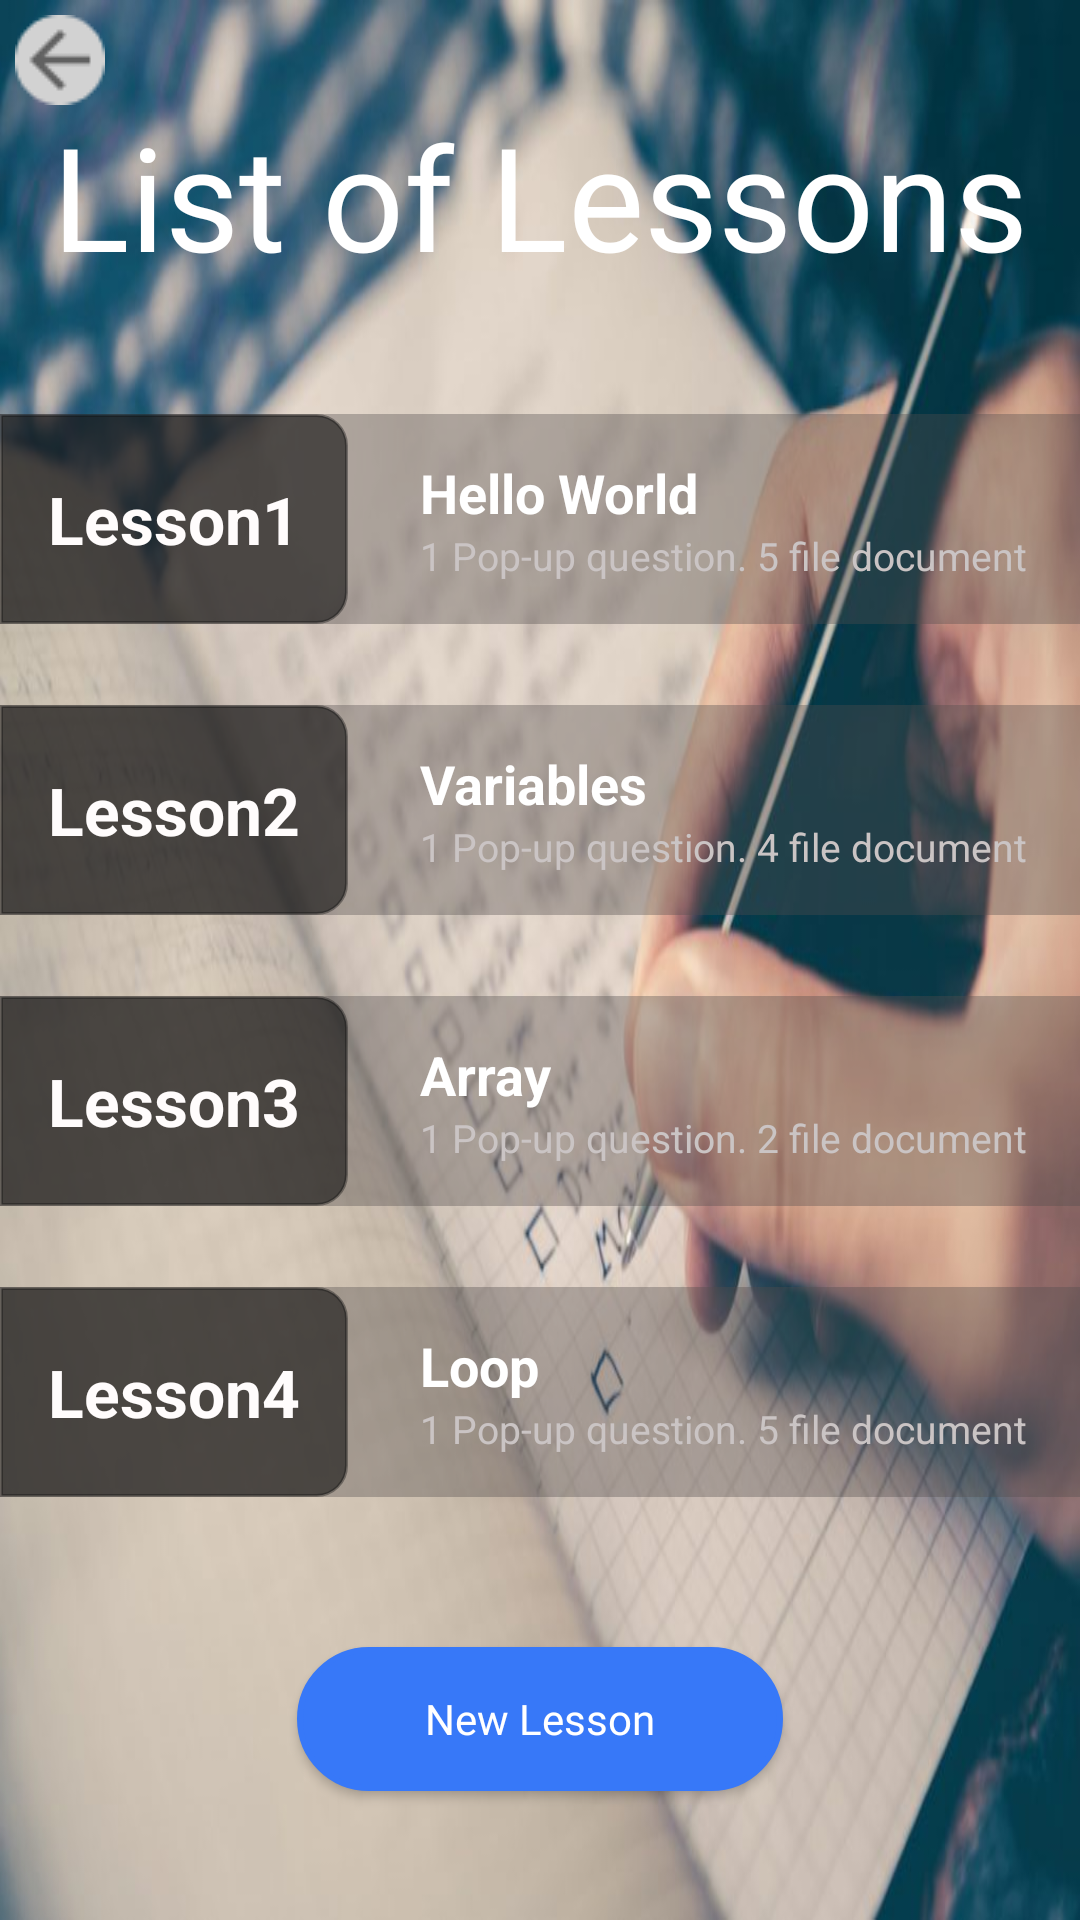

Here is an Android app screen rendered from its layout file. Give the layout XML and the strings, colors and styles it references.
<!-- AndroidManifest.xml: application theme Theme.Design.NoActionBar -->
<!-- res/layout/activity_lesson_list2.xml -->
<?xml version="1.0" encoding="utf-8"?>
<RelativeLayout xmlns:android="http://schemas.android.com/apk/res/android"
    xmlns:app="http://schemas.android.com/apk/res-auto"
    xmlns:tools="http://schemas.android.com/tools"
    android:layout_width="match_parent"
    android:layout_height="match_parent"
    android:background="@drawable/lesson_list"
    tools:context=".src.page.course.LessonListActivity">
    <ImageView
        android:layout_width="wrap_content"
        android:layout_height="wrap_content"
        android:id="@+id/img_back"
        android:foreground="?attr/selectableItemBackground"
        android:clickable="true"
        android:layout_margin="5dp"
        android:src="@drawable/ic_back"/>
    <TextView
        android:fontFamily="@font/black_and_white_picture"
        android:id="@+id/txt_title"
        android:layout_width="wrap_content"
        android:layout_height="60dp"
        android:layout_centerHorizontal="true"
        android:layout_marginTop="33dp"
        android:gravity="center"
        android:text="List of Lessons"
        android:layout_marginBottom="45dp"
        android:textColor="#FFFFFF"
        android:textSize="48sp" />
    <androidx.core.widget.NestedScrollView
        android:layout_width="match_parent"
        android:layout_below="@+id/txt_title"
        android:layout_above="@+id/btn_create"
        android:layout_height="wrap_content">
        <LinearLayout
            android:layout_width="match_parent"
            android:orientation="vertical"
            android:layout_height="match_parent">
            <LinearLayout
                android:layout_width="match_parent"
                android:background="#5E534D4D"
                android:layout_marginBottom="27dp"
                android:layout_height="70dp">
                <LinearLayout
                    android:layout_width="116dp"
                    android:layout_height="70dp"
                    android:elevation="10dp"
                    android:background="@drawable/boder_lesson">
                    <TextView
                        android:layout_width="match_parent"
                        android:layout_height="match_parent"
                        android:gravity="center"
                        android:textSize="22sp"
                        android:textColor="#FFFCFC"
                        android:textStyle="bold"
                        android:text="Lesson1"/>
                </LinearLayout>
                <LinearLayout
                    android:layout_width="match_parent"
                    android:orientation="vertical"
                    android:paddingStart="24dp"
                    android:paddingTop="14dp"
                    android:paddingBottom="9dp"
                    android:layout_height="70dp">
                    <TextView
                        android:layout_width="wrap_content"
                        android:layout_height="wrap_content"
                        android:textSize="18sp"
                        android:textStyle="bold"
                        android:textColor="#fff"
                        android:text="Hello World"/>
                    <TextView
                        android:layout_width="match_parent"
                        android:layout_height="wrap_content"
                        android:textSize="13sp"
                        android:textColor="#CAC4C4"
                        android:text="1 Pop-up question. 5 file document"/>
                </LinearLayout>

            </LinearLayout>
            <LinearLayout
                android:layout_width="match_parent"
                android:background="#5E534D4D"
                android:layout_marginBottom="27dp"
                android:layout_height="70dp">
                <LinearLayout
                    android:layout_width="116dp"
                    android:layout_height="70dp"
                    android:elevation="10dp"
                    android:background="@drawable/boder_lesson">
                    <TextView
                        android:layout_width="match_parent"
                        android:layout_height="match_parent"
                        android:gravity="center"
                        android:textSize="22sp"
                        android:textColor="#FFFCFC"
                        android:textStyle="bold"
                        android:text="Lesson2"/>
                </LinearLayout>
                <LinearLayout
                    android:layout_width="match_parent"
                    android:orientation="vertical"
                    android:paddingStart="24dp"
                    android:paddingTop="14dp"
                    android:paddingBottom="9dp"
                    android:layout_height="70dp">
                    <TextView
                        android:layout_width="wrap_content"
                        android:layout_height="wrap_content"
                        android:textSize="18sp"
                        android:textStyle="bold"
                        android:textColor="#fff"
                        android:text="Variables"/>
                    <TextView
                        android:layout_width="match_parent"
                        android:layout_height="wrap_content"
                        android:textSize="13sp"
                        android:textColor="#CAC4C4"
                        android:text="1 Pop-up question. 4 file document"/>
                </LinearLayout>

            </LinearLayout>
            <LinearLayout
                android:layout_width="match_parent"
                android:background="#5E534D4D"
                android:layout_marginBottom="27dp"
                android:layout_height="70dp">
                <LinearLayout
                    android:layout_width="116dp"
                    android:layout_height="70dp"
                    android:elevation="10dp"
                    android:background="@drawable/boder_lesson">
                    <TextView
                        android:layout_width="match_parent"
                        android:layout_height="match_parent"
                        android:gravity="center"
                        android:textSize="22sp"
                        android:textColor="#FFFCFC"
                        android:textStyle="bold"
                        android:text="Lesson3"/>
                </LinearLayout>
                <LinearLayout
                    android:layout_width="match_parent"
                    android:orientation="vertical"
                    android:paddingStart="24dp"
                    android:paddingTop="14dp"
                    android:paddingBottom="9dp"
                    android:layout_height="70dp">
                    <TextView
                        android:layout_width="wrap_content"
                        android:layout_height="wrap_content"
                        android:textSize="18sp"
                        android:textStyle="bold"
                        android:textColor="#fff"
                        android:text="Array"/>
                    <TextView
                        android:layout_width="match_parent"
                        android:layout_height="wrap_content"
                        android:textSize="13sp"
                        android:textColor="#CAC4C4"
                        android:text="1 Pop-up question. 2 file document"/>
                </LinearLayout>

            </LinearLayout>
            <LinearLayout
                android:layout_width="match_parent"
                android:background="#5E534D4D"
                android:layout_marginBottom="27dp"
                android:layout_height="70dp">
                <LinearLayout
                    android:layout_width="116dp"
                    android:layout_height="70dp"
                    android:elevation="10dp"
                    android:background="@drawable/boder_lesson">
                    <TextView
                        android:layout_width="match_parent"
                        android:layout_height="match_parent"
                        android:gravity="center"
                        android:textSize="22sp"
                        android:textColor="#FFFCFC"
                        android:textStyle="bold"
                        android:text="Lesson4"/>
                </LinearLayout>
                <LinearLayout
                    android:layout_width="match_parent"
                    android:orientation="vertical"
                    android:paddingStart="24dp"
                    android:paddingTop="14dp"
                    android:paddingBottom="9dp"
                    android:layout_height="70dp">
                    <TextView
                        android:layout_width="wrap_content"
                        android:layout_height="wrap_content"
                        android:textSize="18sp"
                        android:textStyle="bold"
                        android:textColor="#fff"
                        android:text="Loop"/>
                    <TextView
                        android:layout_width="match_parent"
                        android:layout_height="wrap_content"
                        android:textSize="13sp"
                        android:textColor="#CAC4C4"
                        android:text="1 Pop-up question. 5 file document"/>
                </LinearLayout>

            </LinearLayout>
        </LinearLayout>

    </androidx.core.widget.NestedScrollView>

    <Button
        android:id="@+id/btn_create"
        android:layout_width="match_parent"
        android:layout_height="wrap_content"
        android:layout_alignParentBottom="true"
        android:layout_marginLeft="99dp"
        android:layout_marginRight="99dp"
        android:text="New Lesson"
        android:fontFamily="@font/black_and_white_picture"
        android:background="@drawable/border_send"
        android:layout_marginBottom="43dp"
        android:textAppearance="@style/CalcResultStyle"/>

</RelativeLayout>
<!-- resources referenced by this layout -->
<resources>
  <!-- drawable boder_lesson (drawable-v24) -->
  <?xml version="1.0" encoding="utf-8"?>
  <shape xmlns:android="http://schemas.android.com/apk/res/android">
      <stroke android:color="#5E0E0E0E"
          android:width="1dp"/>
      <solid android:color="#990E0E0E" />
      <corners android:bottomRightRadius="10dp"
          android:topRightRadius="10dp" />
  
  </shape>
  <!-- drawable border_send (drawable) -->
  <shape xmlns:android="http://schemas.android.com/apk/res/android">
      <stroke android:width="2dp" android:color="#3778F8" />
      <solid android:color="#3778F8"/>
      <corners android:radius="30dp" />
      <padding android:left="2dp" android:top="2dp"
          android:right="2dp" android:bottom="2dp" />
  </shape>
  <!-- drawable ic_back: png bitmap (drawable, 676 bytes) -->
  <!-- drawable lesson_list: jpg bitmap (drawable-v24, 55301 bytes) -->
  <style name="CalcResultStyle">
          <item name="android:textSize">14sp</item>
          <item name="android:textColor">#FFF</item>
      </style>
</resources>
